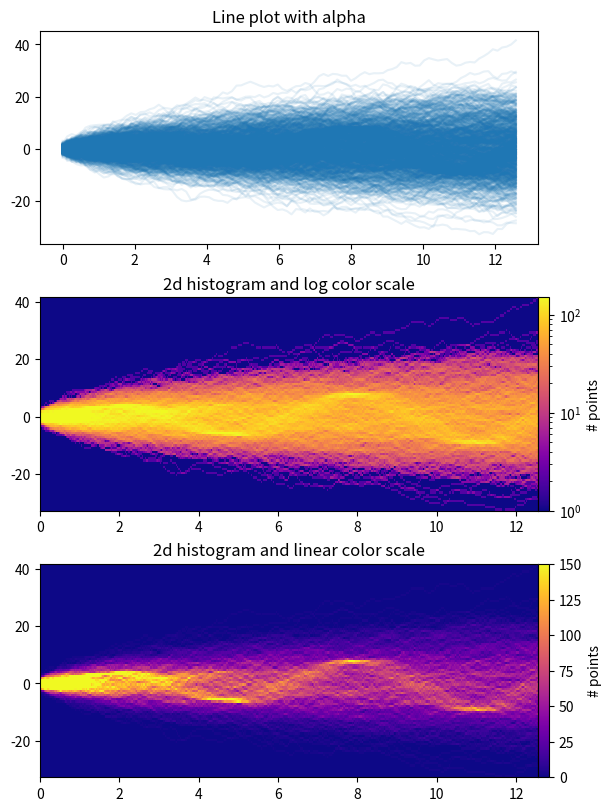

The script that saved this image:
from copy import copy
import time

import numpy as np
import numpy.matlib
import matplotlib.pyplot as plt
from matplotlib.colors import LogNorm

fig, axes = plt.subplots(nrows=3, figsize=(6, 8), constrained_layout=True)

# Make some data; a 1D random walk + small fraction of sine waves
num_series = 1000
num_points = 100
SNR = 0.10  # Signal to Noise Ratio
x = np.linspace(0, 4 * np.pi, num_points)
# Generate unbiased Gaussian random walks
Y = np.cumsum(np.random.randn(num_series, num_points), axis=-1)
# Generate sinusoidal signals
num_signal = int(round(SNR * num_series))
phi = (np.pi / 8) * np.random.randn(num_signal, 1)  # small random offset
Y[-num_signal:] = (
    np.sqrt(np.arange(num_points))[None, :]  # random walk RMS scaling factor
    * (np.sin(x[None, :] - phi)
       + 0.05 * np.random.randn(num_signal, num_points))  # small random noise
)


# Plot series using `plot` and a small value of `alpha`. With this view it is
# very difficult to observe the sinusoidal behavior because of how many
# overlapping series there are. It also takes a bit of time to run because so
# many individual artists need to be generated.
tic = time.time()
axes[0].plot(x, Y.T, color="C0", alpha=0.1)
toc = time.time()
axes[0].set_title("Line plot with alpha")
print(f"{toc-tic:.3f} sec. elapsed")


# Now we will convert the multiple time series into a histogram. Not only will
# the hidden signal be more visible, but it is also a much quicker procedure.
tic = time.time()
# Linearly interpolate between the points in each time series
num_fine = 800
x_fine = np.linspace(x.min(), x.max(), num_fine)
y_fine = np.empty((num_series, num_fine), dtype=float)
for i in range(num_series):
    y_fine[i, :] = np.interp(x_fine, x, Y[i, :])
y_fine = y_fine.flatten()
x_fine = np.matlib.repmat(x_fine, num_series, 1).flatten()


# Plot (x, y) points in 2d histogram with log colorscale
# It is pretty evident that there is some kind of structure under the noise
# You can tune vmax to make signal more visible
cmap = copy(plt.cm.plasma)
cmap.set_bad(cmap(0))
h, xedges, yedges = np.histogram2d(x_fine, y_fine, bins=[400, 100])
pcm = axes[1].pcolormesh(xedges, yedges, h.T, cmap=cmap,
                         norm=LogNorm(vmax=1.5e2), rasterized=True)
fig.colorbar(pcm, ax=axes[1], label="# points", pad=0)
axes[1].set_title("2d histogram and log color scale")

# Same data but on linear color scale
pcm = axes[2].pcolormesh(xedges, yedges, h.T, cmap=cmap,
                         vmax=1.5e2, rasterized=True)
fig.colorbar(pcm, ax=axes[2], label="# points", pad=0)
axes[2].set_title("2d histogram and linear color scale")

toc = time.time()
print(f"{toc-tic:.3f} sec. elapsed")
plt.show()